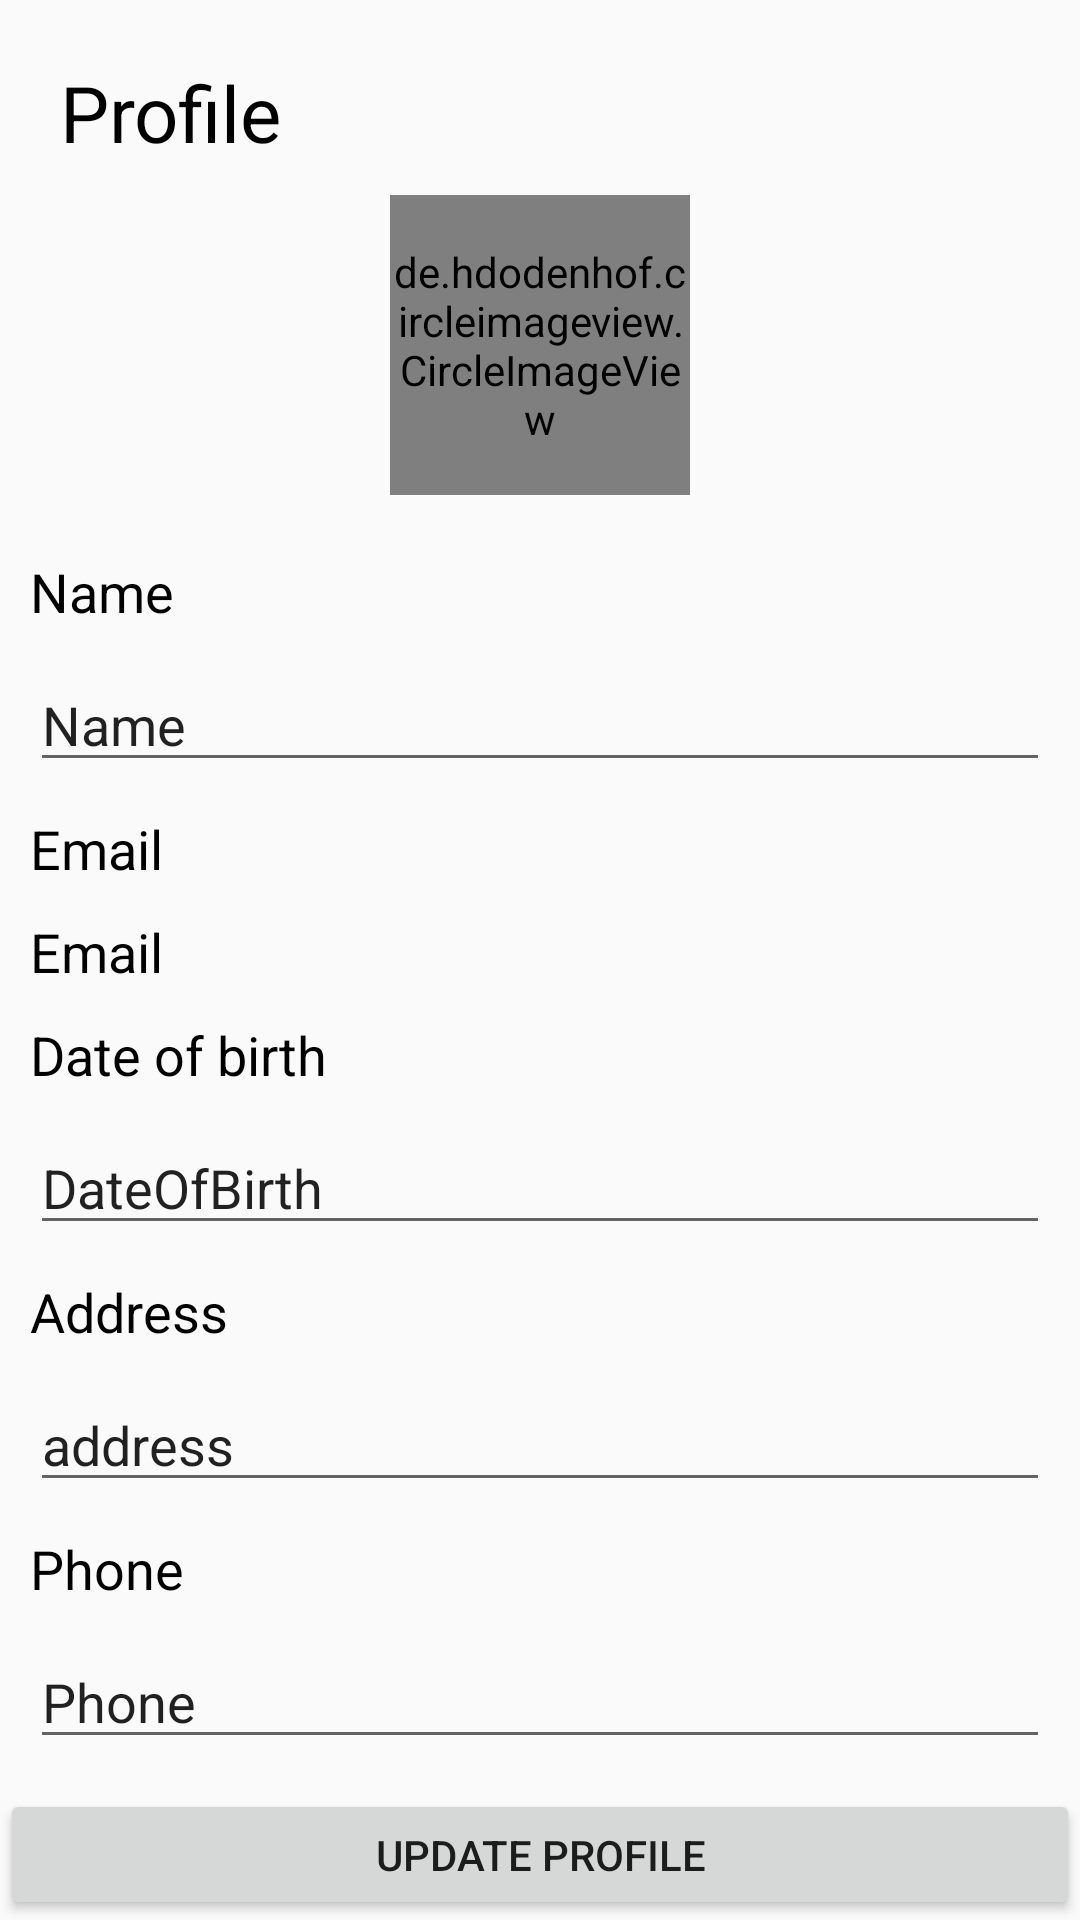

The Android layout XML behind this screen, and the referenced resources:
<!-- AndroidManifest.xml: application theme Theme.Example_BTL_AndroidNC -->
<!-- res/layout/fragment_profile.xml -->
<?xml version="1.0" encoding="utf-8"?>
<FrameLayout xmlns:android="http://schemas.android.com/apk/res/android"
             xmlns:app="http://schemas.android.com/apk/res-auto"
             xmlns:tools="http://schemas.android.com/tools"

             android:layout_width="match_parent"
             android:layout_height="match_parent" >

    <LinearLayout
            android:layout_width="match_parent"
            android:layout_height="match_parent"
            android:orientation="vertical">

        <TextView
                android:layout_width="wrap_content"
                android:layout_height="wrap_content"
                android:layout_marginStart="20dp"
                android:layout_marginTop="20dp"
                android:text="Profile"
                android:textColor="@color/black"
                android:textSize="26dp"/>

        <de.hdodenhof.circleimageview.CircleImageView
                android:id="@+id/profile_image"
                android:layout_width="100dp"
                android:layout_height="100dp"
                android:layout_gravity="center"
                android:layout_marginTop="10dp"
                android:src="@drawable/logo_default"
                app:civ_border_color="#FFFFFF"
                app:civ_border_width="2dp"/>

        <LinearLayout
                android:layout_width="match_parent"
                android:layout_height="wrap_content"
                android:layout_marginTop="10dp"
                android:orientation="vertical"
                android:padding="10dp">

            <TextView
                    android:layout_width="wrap_content"
                    android:layout_height="wrap_content"
                    android:text="Name"
                    android:textColor="@color/black"
                    android:textSize="18dp"/>

            <EditText
                    android:id="@+id/name_profile"
                    android:layout_width="match_parent"
                    android:layout_height="wrap_content"
                    android:layout_marginTop="10dp"
                    android:text="Name"/>

            <TextView
                    android:layout_width="wrap_content"
                    android:layout_height="wrap_content"
                    android:layout_marginTop="10dp"
                    android:text="Email"
                    android:textColor="@color/black"
                    android:textSize="18dp"/>

            <TextView
                    android:id="@+id/email_profile"
                    android:layout_width="match_parent"
                    android:layout_height="wrap_content"
                    android:layout_marginTop="10dp"
                    android:text="Email"
                    android:textColor="@color/black"
                    android:textSize="18dp"/>

            <TextView
                    android:layout_width="match_parent"
                    android:layout_height="wrap_content"
                    android:layout_marginTop="10dp"
                    android:text="Date of birth"
                    android:textColor="@color/black"
                    android:textSize="18dp"/>

            <EditText
                    android:id="@+id/date_of_birht"
                    android:layout_width="match_parent"
                    android:layout_height="wrap_content"
                    android:layout_marginTop="10dp"
                    android:text="DateOfBirth"/>

            <TextView
                    android:layout_width="match_parent"
                    android:layout_height="wrap_content"
                    android:layout_marginTop="10dp"
                    android:text="Address "
                    android:textColor="@color/black"
                    android:textSize="18dp"/>

            <EditText
                    android:id="@+id/address"
                    android:layout_width="match_parent"
                    android:layout_height="wrap_content"
                    android:layout_marginTop="10dp"
                    android:text="address"/>

            <TextView
                    android:layout_width="match_parent"
                    android:layout_height="wrap_content"
                    android:layout_marginTop="10dp"
                    android:text="Phone"
                    android:textColor="@color/black"
                    android:textSize="18dp"/>

            <EditText
                    android:id="@+id/phone"
                    android:layout_width="match_parent"
                    android:layout_height="wrap_content"
                    android:layout_marginTop="10dp"
                    android:text="Phone"/>

        </LinearLayout>

        <Button
                android:id="@+id/button"
                android:layout_width="match_parent"
                android:layout_height="wrap_content"
                android:text="Update Profile"
                android:textAllCaps="true"
                tools:text="Update Profile"/>

        <Button
                android:id="@+id/btnSign_Out"
                android:layout_width="match_parent"
                android:layout_height="wrap_content"
                android:text="Sign Up"
                android:textAllCaps="true"
                tools:text="Sign Out"/>


    </LinearLayout>


</FrameLayout>
<!-- resources referenced by this layout -->
<resources>
  <color name="black">#FF000000</color>
  <style name="Theme.Example_BTL_AndroidNC" parent="Theme.MaterialComponents.DayNight.NoActionBar.Bridge">
          
          <item name="colorPrimary">@color/purple_500</item>
          <item name="colorPrimaryVariant">@color/purple_700</item>
          <item name="colorOnPrimary">@color/white</item>
          
          <item name="colorSecondary">@color/teal_200</item>
          <item name="colorSecondaryVariant">@color/teal_700</item>
          <item name="colorOnSecondary">@color/black</item>
          
          <item name="android:statusBarColor" tools:targetApi="l">#D6D1D1</item>
          
      </style>
  <color name="purple_500">#FF6200EE</color>
  <color name="purple_700">#FF3700B3</color>
  <color name="white">#FFFFFFFF</color>
  <color name="teal_200">#FF03DAC5</color>
  <color name="teal_700">#FF018786</color>
</resources>
